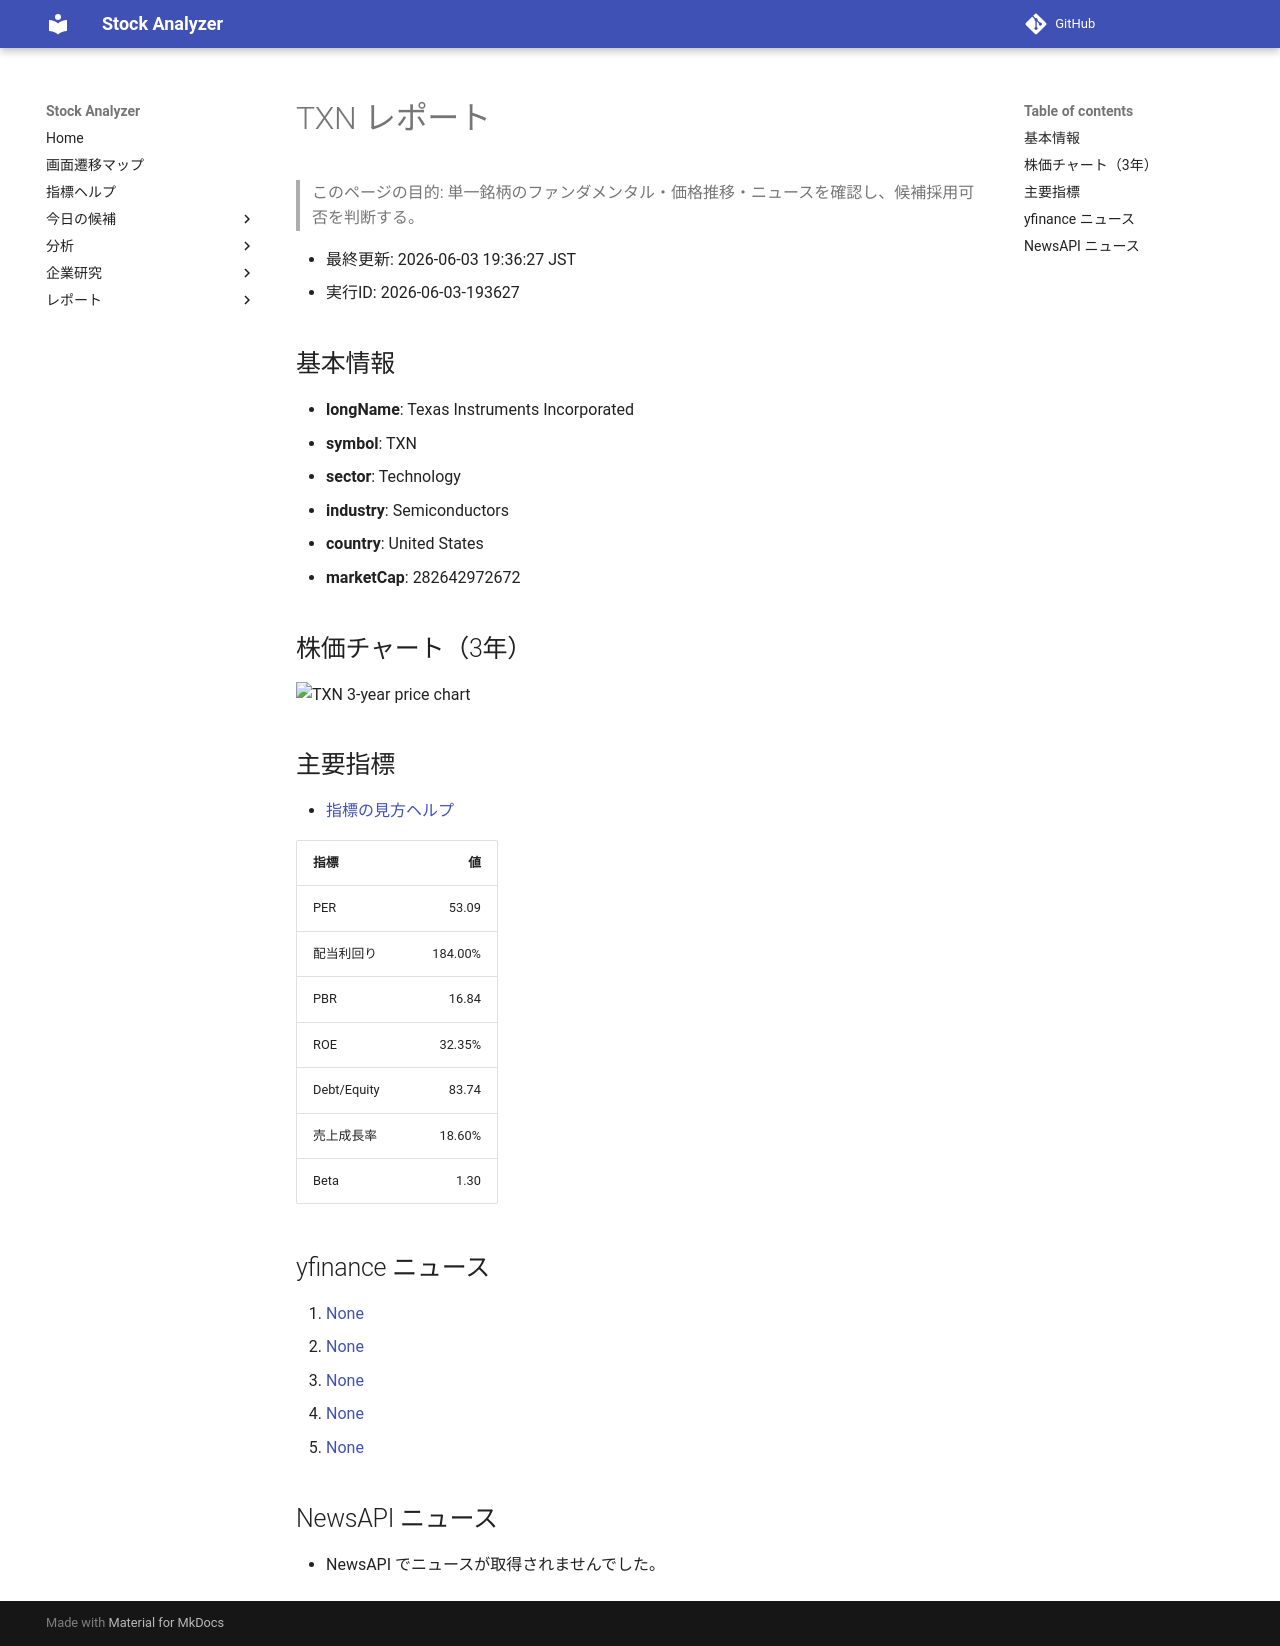

repository: Yumi-note/Making-APP · page: reports/2026-06-03/193627/TXN/index.html · generator: mkdocs

# TXN レポート

> このページの目的: 単一銘柄のファンダメンタル・価格推移・ニュースを確認し、候補採用可否を判断する。

- 最終更新: 2026-06-03 19:36:27 JST
- 実行ID: 2026-06-03-193627

## 基本情報

- **longName**: Texas Instruments Incorporated
- **symbol**: TXN
- **sector**: Technology
- **industry**: Semiconductors
- **country**: United States
- **marketCap**: 282642972672

## 株価チャート（3年）

![TXN 3-year price chart](TXN_3y.png)

## 主要指標

- [指標の見方ヘルプ](../../../../indicators.md)

| 指標 | 値 |
|---|---:|
| PER | 53.09 |
| 配当利回り | 184.00% |
| PBR | 16.84 |
| ROE | 32.35% |
| Debt/Equity | 83.74 |
| 売上成長率 | 18.60% |
| Beta | 1.30 |

## yfinance ニュース

1. [None](None)
2. [None](None)
3. [None](None)
4. [None](None)
5. [None](None)

## NewsAPI ニュース

- NewsAPI でニュースが取得されませんでした。
